Run: headless pygame with SDL's dummy video driver; simulated clock (each Clock.tick advances the game by its frame time, no real sleeping); random seed 0; keys injected as events and as key.get_pressed() state; no mouse input.
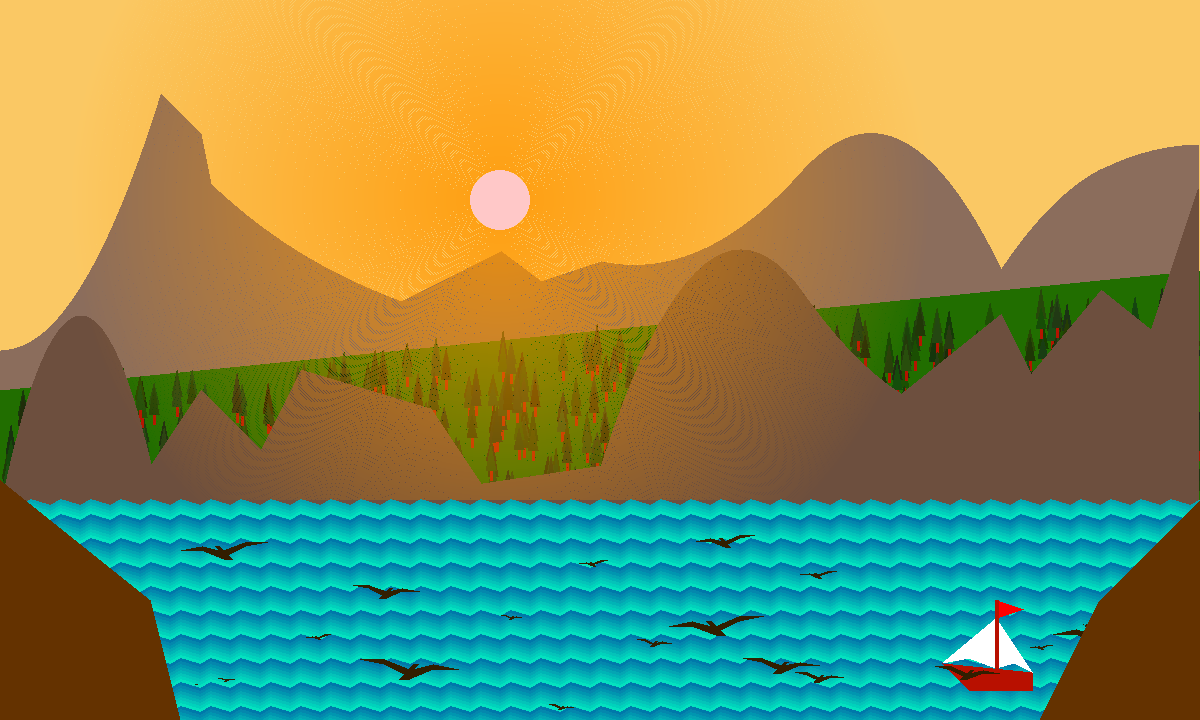
Frame 1 of 4 · flips 1–60 · no input
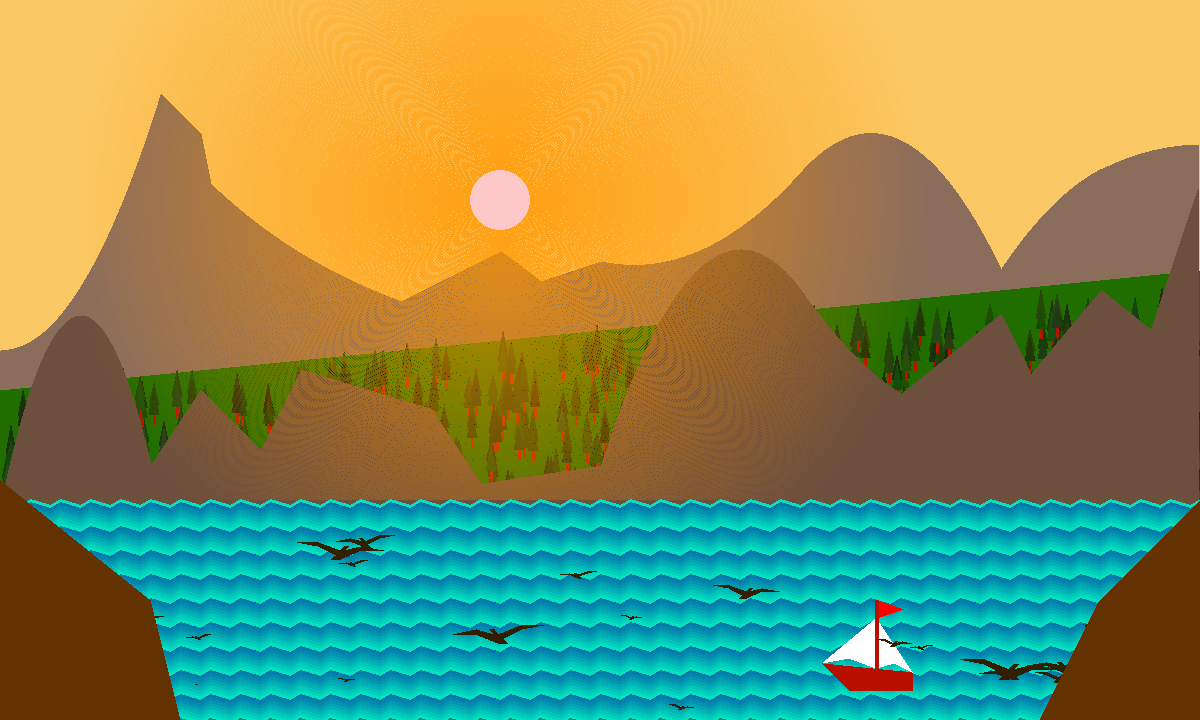
Frame 2 of 4 · flips 61–180 · tapped SPACE, RETURN · held RIGHT (→), D
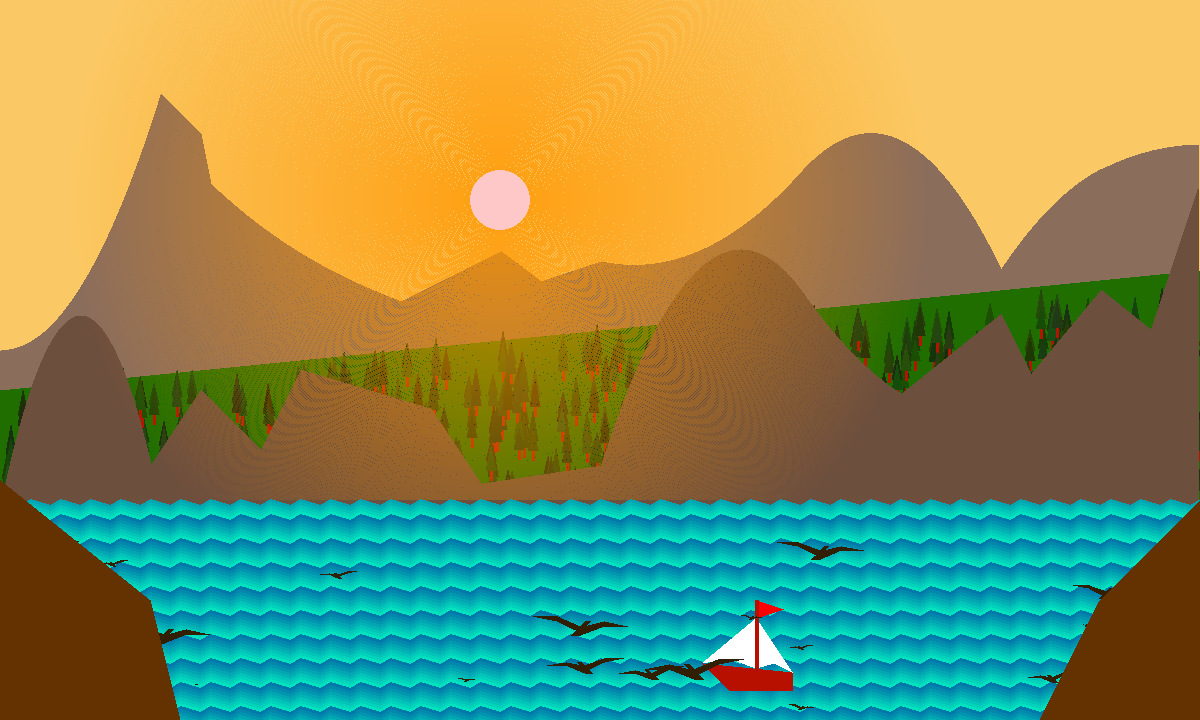
Frame 3 of 4 · flips 181–300 · held DOWN (↓), S
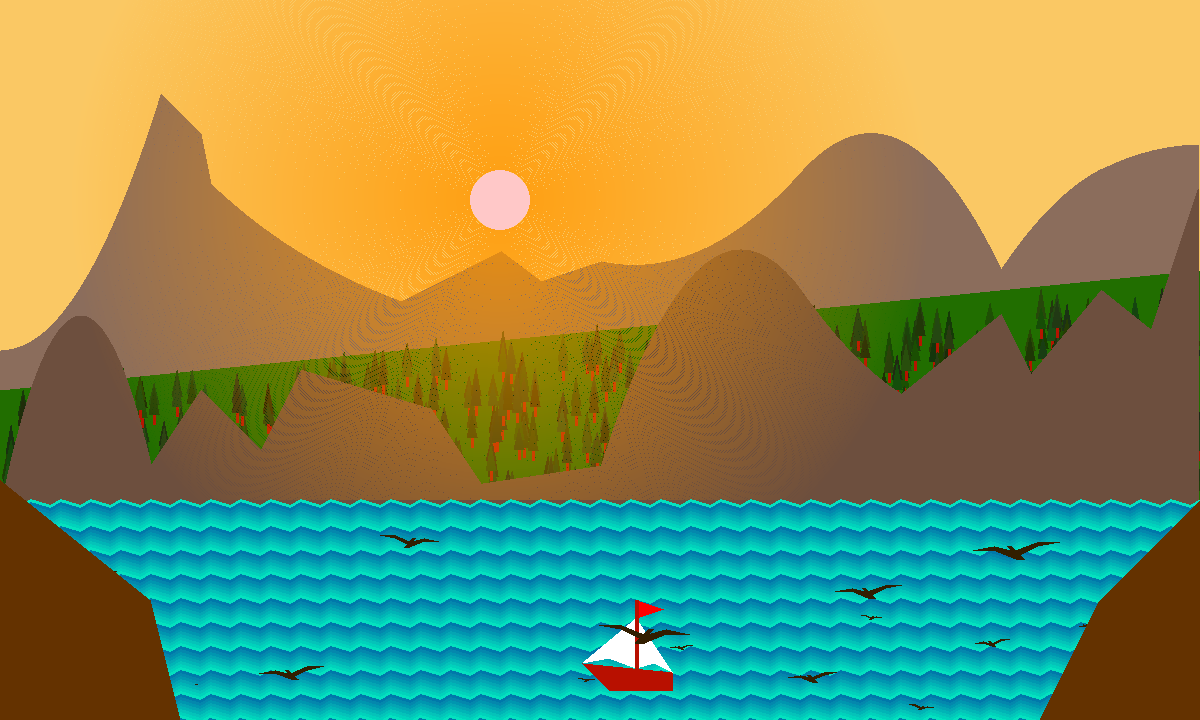
Frame 4 of 4 · flips 301–420 · held LEFT (←), A, UP (↑), W

The pygame program that drew these frames:

import pygame
from pygame.draw import *
from random import randint

pygame.init()

FPS = 6
screen = pygame.display.set_mode((1200, 720))
screen.fill((250, 200, 100))


# горы на заднем плане
def gornychrebet1(x=0.0, y=400.0):
    gor = [[0, 0]] * 1200
    for x in range(0, 1200):
        gor[x] = [round(x), round(y)]
        if x < 161:
            y = 350 - 100 * (x / 100) * (x / 100)
        if (x > 160) and (x < 201):
            y = y + 1
        if (x > 200) and (x < 211):
            y = y + 5
        if (x > 210) and (x < 401):
            y = y + (375 - y) / 200
        if (x > 400) and (x < 501):
            y = y - 0.5
        if (x > 500) and (x < 541):
            y = y + 0.75
        if (x > 540) and (x < 601):
            y = y - 1 / 3
        if (x > 600) and (x < 801):
            y = y - 2 * (x - 633.3333) / 300
        if (x > 800) and (x < 1001):
            y = y + 2 * (x - 870) / 125
        if (x > 1000) and (x < 1100):
            y = y + (x - 1151) / 100
        if (x > 1100) and (x < 1197):
            y = y + (x - 1200) / 200
        if x > 1197:
            y = y + 150

    print(x, y)
    polygon(screen, [139, 109, 92], gor)


# горы в центре экрана
def gornychrebet2(x=0, y=510.0):
    gor = [[0, 0]] * 1200
    for x in range(x, 1200):
        gor[x] = [round(x), round(y)]
        if x < 151:
            y = y + 2 * 150 * (x - 80) / 5000
        if (x > 150) and (x < 201):
            y = y - 1.5
        if (x > 200) and (x < 261):
            y = y + 1
        if (x > 260) and (x < 301):
            y = y - 2
        if (x > 300) and (x < 431):
            y = y + 0.3
        if (x > 430) and (x < 481):
            y = y + 1.5
        if (x > 480) and (x < 601):
            y = y - 0.15
        if (x > 600) and (x < 801):
            y = y + 2 * (x - 740) / 90
        if (x > 800) and (x < 901):
            y = y - 2 * (x - 980) / 250
        if (x > 900) and (x < 1001):
            y = y - 0.8
        if (x > 1000) and (x < 1031):
            y = y + 2
        if (x > 1030) and (x < 1101):
            y = y - 1.2
        if (x > 1100) and (x < 1151):
            y = y + 0.8
        if (x > 1150) and (x < 1198):
            y = y - 3
        if x > 1197:
            y = 510
    polygon(screen, [109, 79, 62], gor)


def gornychrebet3():
    polygon(screen, [100, 50, 0],
            [[0, 800], [0, 480], [150, 600], [200, 799], [500, 750], [700, 799], [800, 799], [950, 730], [1000, 799],
             [1100, 600], [1200, 500], [1200, 800]])


# ну тут очев, солнце
def solntse(x, y, r):
    pygame.draw.circle(screen, [255, 200, 200], [x, y], r)
    for shag in range(1, 200):
        corona = pygame.Surface((1000, 500), pygame.SRCALPHA)
        pygame.draw.circle(corona, [255, 150, 0, 200 - shag], [x, y], r + 2 * shag, 2)
        screen.blit(corona, (0, 0))


# рандомно генерируемые деревья
def les():
    polygon(screen, [33, 110, 0], [[0, 510], [0, 390], [1200, 270], [1200, 500]])
    for derevo in range(1, 400):
        X = randint(0, 1200)
        Y = randint(400 - round(X / 12), 500)
        pygame.draw.line(screen, [180, 20, 0], [X + 5, Y + 20], [X + 5, Y], 3)
        pygame.draw.polygon(screen, [randint(20, 40), randint(40, 80), randint(0, 20)],
                            [[X, Y], [X + 10, Y], [X + 5, Y - randint(20, 30)]])
        pygame.draw.polygon(screen, [randint(20, 40), randint(40, 80), randint(0, 20)],
                            [[X, Y + 10], [X + 10, Y + 10],
                             [X + 5, Y + 10 - randint(20, 30)]])


# море, рисуется линиями, чтобы цвет волны менялся от координаты и от времени
def more(x, y, t):
    volna = [[0, 0]] * 130
    for i in range(0, 110):
        for j in range(0, 130):
            volna[j] = [x + 10 * j, y + i * 3 + 3 * (j % 3)]
        pygame.draw.lines(screen,
                          [60 * (i + t) % 8, 120 + 15 * ((t + i) % 8), 170 + 3 * ((i + t) % 8)],
                          0, volna, 3)


# кораблик, r - это размер, х и у координаты левой верхней точки
def korablik(x, y, r):
    pygame.draw.polygon(screen, (184, 16, 0),
                        [[x, y + 7 * r / 10], [x + 3 * r / 10, y + r], [x + r, y + r], [x + r, y + 8 * r / 10]])
    pygame.draw.polygon(screen, [255, 0, 0], [[x + 0.6 * r, y + 0.2 * r], [x + 0.6 * r, y], [x + 0.9 * r, y + 0.1 * r]])
    pygame.draw.polygon(screen, [255, 255, 255],
                        [[x + 0.6 * r, y + 0.76 * r], [x + 0.6 * r, y + 0.2 * r], [x, y + 0.7 * r],
                         [x + 0.3 * r, y + 0.65 * r]])
    pygame.draw.polygon(screen, [255, 255, 255],
                        [[x + 0.6 * r, y + 0.76 * r], [x + 0.6 * r, y + 0.2 * r], [x + r, y + 0.8 * r],
                         [x + 0.8 * r, y + 0.7 * r]])
    pygame.draw.line(screen, [184, 16, 0], [x + 0.6 * r, y], [x + 0.6 * r, y + 0.8 * r], round(r / 20))


# рисуем птицу, r - это размер, х и у координаты левой верхней точки
def ptitsa(x, y, r, t):
    pygame.draw.polygon(screen, [50, 30, 0],
                        [[x, y + 2 * (3 + t % 1) * abs(r) / 10], [x + 0.5 * r, y + 0.1 * (5 + t % 1) * abs(r)],
                         [x + 0.9 * r, y + 0.6 * abs(r)], [x + 0.8 * r, y + 0.5 * abs(r)],
                         [x + 0.9 * r, y + 0.5 * abs(r)], [x + r, y + 0.6 * abs(r)],
                         [x + 1.5 * r, y + 0.1 * (4 + t % 1) * abs(r)], [x + 2 * r, y + 2 * (2 + t % 1) * abs(r) / 10],
                         [x + 1.5 * r, y + 0.1 * (5 + t % 1) * abs(r)], [x + 1.1 * r, y + 0.7 * abs(r)],
                         [x + 1.2 * r, y + 0.8 * abs(r)], [x + r, y + 0.8 * abs(r)],
                         [x + 0.5 * r, y + 0.1 * (6 + t % 1) * abs(r)]])


# птицы поверх всего, поэтому сначала задаём расположение
# здесь k_ptits – количество, staya – массив массивов, хранит в себе координаты х, у, размер r соответственно в
# staya[i][0] staya[i][1] и staya[i][2] для i-той птицы
k_ptits = 20
staya = [0] * k_ptits
for i in range(k_ptits):
    staya[i] = [0] * 3
for i in range(k_ptits):
    staya[i][0] = randint(100, 1100)
    staya[i][1] = randint(500, 700)
    staya[i][2] = randint(-50, 50)

# это всё фон, поэтому нет параметров
gornychrebet1()
les()
gornychrebet2()
solntse(500, 200, 30)

pygame.display.update()
clock = pygame.time.Clock()
finished = False

# анимированная вода, кораблик, птицы
time = 0
while not finished:
    clock.tick(FPS)
    more(0, 500, round(time))
    korablik(1000 + round(2 * time), 600, 90)
    for i in range(0, k_ptits - 1):
        if (staya[i][0] < 0) or (staya[i][0] > 1200):
            # разворот на 180 градусов
            staya[i][2] *= -1
            staya[i][0] -= 2.1 * staya[i][2]
        staya[i][0] -= round((staya[i][2] + 1) / 10)
        ptitsa(staya[i][0], staya[i][1], staya[i][2], time)
    gornychrebet3()
    time = time - 0.5
    pygame.display.update()
    for event in pygame.event.get():
        if event.type == pygame.QUIT:
            finished = True

pygame.quit()
